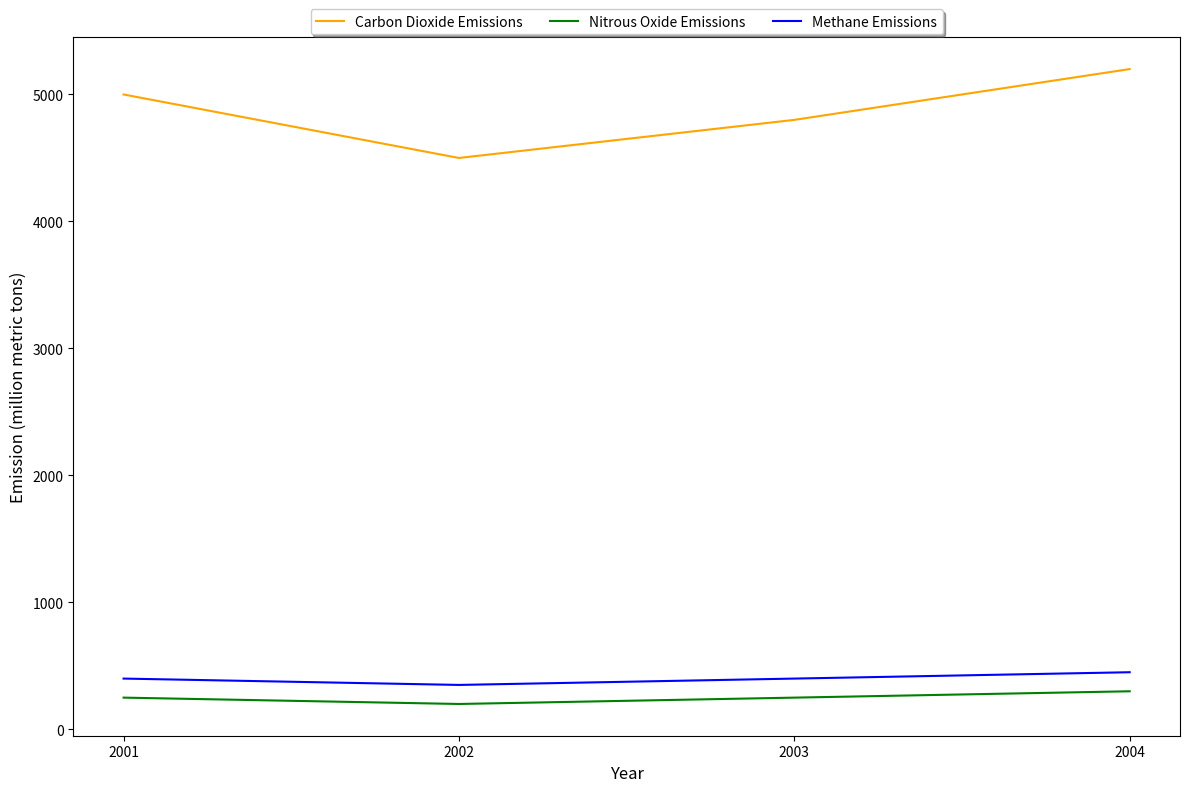

Write the Python code that produced this figure. (Note: this script raises an exception after producing the figure.)

import matplotlib.pyplot as plt
import pandas as pd

fig = plt.figure(figsize=(12, 8))
ax = fig.add_subplot(1, 1, 1)

data = [[2001, 5000, 250, 400],
        [2002, 4500, 200, 350],
        [2003, 4800, 250, 400],
        [2004, 5200, 300, 450]]

df = pd.DataFrame(data, columns=['Year', 'Carbon Dioxide Emissions (million metric tons)',
                                 'Nitrous Oxide Emissions (million metric tons)',
                                 'Methane Emissions (million metric tons)'])

plt.plot(df['Year'], df['Carbon Dioxide Emissions (million metric tons)'], label='Carbon Dioxide Emissions', color='orange')
plt.plot(df['Year'], df['Nitrous Oxide Emissions (million metric tons)'], label='Nitrous Oxide Emissions', color='green')
plt.plot(df['Year'], df['Methane Emissions (million metric tons)'], label='Methane Emissions', color='blue')

plt.xticks(df['Year'])
plt.title('Global Greenhouse Gas Emissions from 2001 to 2004', fontsize=15)
plt.xlabel('Year', fontsize=12)
plt.ylabel('Emission (million metric tons)', fontsize=12)
ax.legend(loc='upper center', bbox_to_anchor=(0.5, 1.05), ncol=3, fancybox=True, shadow=True)
plt.tight_layout()
plt.savefig('line chart/png/154.png')
plt.clf()
